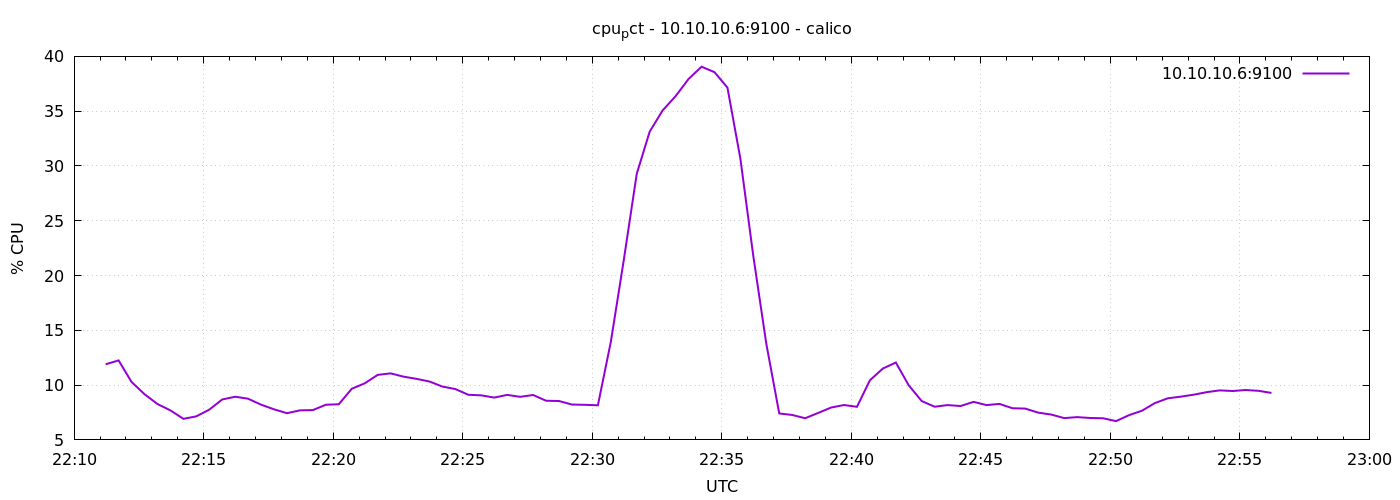

Data behind this chart, as committed beside it:
1776895873	11.900000000009436
1776895903	12.25
1776895933	10.29
1776895963	9.171
1776895993	8.276
1776896023	7.695
1776896053	6.924
1776896083	7.15
1776896113	7.762
1776896143	8.689
1776896173	8.94
1776896203	8.757
1776896233	8.214
1776896263	7.789
1776896293	7.438
1776896323	7.695
1776896353	7.722
1776896383	8.21
1776896413	8.252
1776896443	9.666
1776896473	10.16
1776896503	10.93
1776896533	11.07
1776896563	10.77
1776896593	10.57
1776896623	10.33
1776896653	9.865
1776896683	9.638
1776896713	9.117
1776896743	9.067
1776896773	8.862
1776896803	9.106
1776896833	8.931
1776896863	9.097
1776896893	8.574
1776896923	8.548
1776896953	8.225
1776896983	8.203
1776897013	8.157
1776897043	13.95
1776897073	21.42
1776897103	29.29
1776897133	33.14
1776897163	35.07
1776897193	36.37
1776897223	37.94
1776897253	39.06
1776897283	38.56
1776897313	37.15
1776897343	30.67
1776897373	21.77
1776897403	13.78
1776897433	7.414
1776897463	7.276
1776897493	6.978
1776897523	7.457
1776897553	7.953
1776897583	8.184
1776897613	8.019
1776897643	10.44
1776897673	11.51
... 30 more rows
